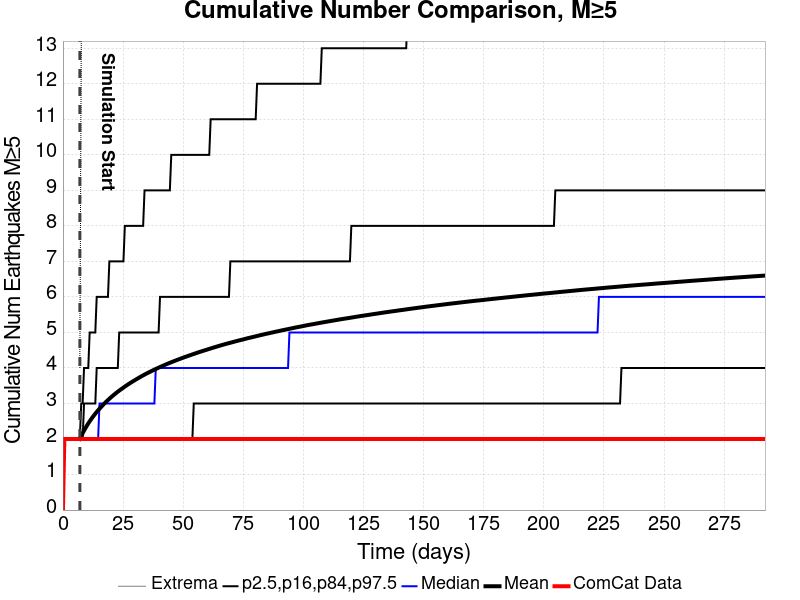

The file beside this chart, header and first rows:
Time (days), ComCat Data, Simulation Mean, Simulation Median, Simulation Mode, Simulation Minimum, Simulation Maximum, 2.5 %-ile, 16 %-ile, 84 %-ile, 97.5 %-ile
0.0, 0.0, , , , , , , , , 
0.5851, 2.0, , , , , , , , , 
1.17, 2.0, , , , , , , , , 
1.755, 2.0, , , , , , , , , 
2.341, 2.0, , , , , , , , , 
2.926, 2.0, , , , , , , , , 
3.511, 2.0, , , , , , , , , 
4.096, 2.0, , , , , , , , , 
4.681, 2.0, , , , , , , , , 
5.266, 2.0, , , , , , , , , 
5.851, 2.0, , , , , , , , , 
6.437, 2.0, , , , , , , , , 
7.022, 2.0, 2.003, 2.0, 2.0, 2.0, 4.0, 2.0, 2.0, 2.0, 2.0
7.607, 2.0, 2.085, 2.0, 2.0, 2.0, 13.0, 2.0, 2.0, 2.0, 3.0
8.192, 2.0, 2.162, 2.0, 2.0, 2.0, 24.0, 2.0, 2.0, 2.0, 3.0
8.777, 2.0, 2.237, 2.0, 2.0, 2.0, 27.0, 2.0, 2.0, 3.0, 4.0
9.362, 2.0, 2.307, 2.0, 2.0, 2.0, 28.0, 2.0, 2.0, 3.0, 4.0
9.947, 2.0, 2.374, 2.0, 2.0, 2.0, 29.0, 2.0, 2.0, 3.0, 4.0
10.53, 2.0, 2.438, 2.0, 2.0, 2.0, 30.0, 2.0, 2.0, 3.0, 4.0
11.12, 2.0, 2.498, 2.0, 2.0, 2.0, 30.0, 2.0, 2.0, 3.0, 5.0
11.7, 2.0, 2.554, 2.0, 2.0, 2.0, 30.0, 2.0, 2.0, 3.0, 5.0
12.29, 2.0, 2.61, 2.0, 2.0, 2.0, 30.0, 2.0, 2.0, 3.0, 5.0
12.87, 2.0, 2.662, 2.0, 2.0, 2.0, 30.0, 2.0, 2.0, 3.0, 5.0
13.46, 2.0, 2.713, 2.0, 2.0, 2.0, 30.0, 2.0, 2.0, 3.0, 5.0
14.04, 2.0, 2.761, 2.0, 2.0, 2.0, 30.0, 2.0, 2.0, 4.0, 6.0
14.63, 2.0, 2.809, 2.0, 2.0, 2.0, 31.0, 2.0, 2.0, 4.0, 6.0
15.21, 2.0, 2.852, 3.0, 2.0, 2.0, 31.0, 2.0, 2.0, 4.0, 6.0
15.8, 2.0, 2.896, 3.0, 2.0, 2.0, 32.0, 2.0, 2.0, 4.0, 6.0
16.38, 2.0, 2.939, 3.0, 2.0, 2.0, 32.0, 2.0, 2.0, 4.0, 6.0
16.97, 2.0, 2.981, 3.0, 2.0, 2.0, 32.0, 2.0, 2.0, 4.0, 6.0
17.55, 2.0, 3.021, 3.0, 2.0, 2.0, 32.0, 2.0, 2.0, 4.0, 6.0
18.14, 2.0, 3.059, 3.0, 2.0, 2.0, 32.0, 2.0, 2.0, 4.0, 6.0
18.72, 2.0, 3.097, 3.0, 2.0, 2.0, 32.0, 2.0, 2.0, 4.0, 6.0
19.31, 2.0, 3.133, 3.0, 2.0, 2.0, 32.0, 2.0, 2.0, 4.0, 7.0
19.89, 2.0, 3.169, 3.0, 2.0, 2.0, 32.0, 2.0, 2.0, 4.0, 7.0
20.48, 2.0, 3.203, 3.0, 2.0, 2.0, 32.0, 2.0, 2.0, 4.0, 7.0
21.07, 2.0, 3.236, 3.0, 2.0, 2.0, 32.0, 2.0, 2.0, 4.0, 7.0
21.65, 2.0, 3.269, 3.0, 2.0, 2.0, 32.0, 2.0, 2.0, 4.0, 7.0
22.24, 2.0, 3.301, 3.0, 2.0, 2.0, 32.0, 2.0, 2.0, 4.0, 7.0
22.82, 2.0, 3.332, 3.0, 2.0, 2.0, 32.0, 2.0, 2.0, 4.0, 7.0
23.41, 2.0, 3.362, 3.0, 2.0, 2.0, 32.0, 2.0, 2.0, 5.0, 7.0
23.99, 2.0, 3.391, 3.0, 2.0, 2.0, 33.0, 2.0, 2.0, 5.0, 7.0
24.58, 2.0, 3.42, 3.0, 2.0, 2.0, 33.0, 2.0, 2.0, 5.0, 7.0
25.16, 2.0, 3.447, 3.0, 3.0, 2.0, 33.0, 2.0, 2.0, 5.0, 7.0
25.75, 2.0, 3.476, 3.0, 3.0, 2.0, 33.0, 2.0, 2.0, 5.0, 8.0
26.33, 2.0, 3.503, 3.0, 3.0, 2.0, 33.0, 2.0, 2.0, 5.0, 8.0
26.92, 2.0, 3.53, 3.0, 3.0, 2.0, 34.0, 2.0, 2.0, 5.0, 8.0
27.5, 2.0, 3.555, 3.0, 3.0, 2.0, 34.0, 2.0, 2.0, 5.0, 8.0
28.09, 2.0, 3.581, 3.0, 3.0, 2.0, 34.0, 2.0, 2.0, 5.0, 8.0
28.67, 2.0, 3.605, 3.0, 3.0, 2.0, 34.0, 2.0, 2.0, 5.0, 8.0
29.26, 2.0, 3.63, 3.0, 3.0, 2.0, 34.0, 2.0, 2.0, 5.0, 8.0
29.84, 2.0, 3.653, 3.0, 3.0, 2.0, 34.0, 2.0, 2.0, 5.0, 8.0
30.43, 2.0, 3.678, 3.0, 3.0, 2.0, 34.0, 2.0, 2.0, 5.0, 8.0
31.01, 2.0, 3.701, 3.0, 3.0, 2.0, 36.0, 2.0, 2.0, 5.0, 8.0
31.6, 2.0, 3.725, 3.0, 3.0, 2.0, 36.0, 2.0, 2.0, 5.0, 8.0
32.18, 2.0, 3.747, 3.0, 3.0, 2.0, 36.0, 2.0, 2.0, 5.0, 8.0
32.77, 2.0, 3.77, 3.0, 3.0, 2.0, 36.0, 2.0, 2.0, 5.0, 8.0
33.35, 2.0, 3.791, 3.0, 3.0, 2.0, 36.0, 2.0, 2.0, 5.0, 8.0
33.94, 2.0, 3.813, 3.0, 3.0, 2.0, 37.0, 2.0, 2.0, 5.0, 9.0
34.52, 2.0, 3.834, 3.0, 3.0, 2.0, 37.0, 2.0, 2.0, 5.0, 9.0
... 440 more rows
